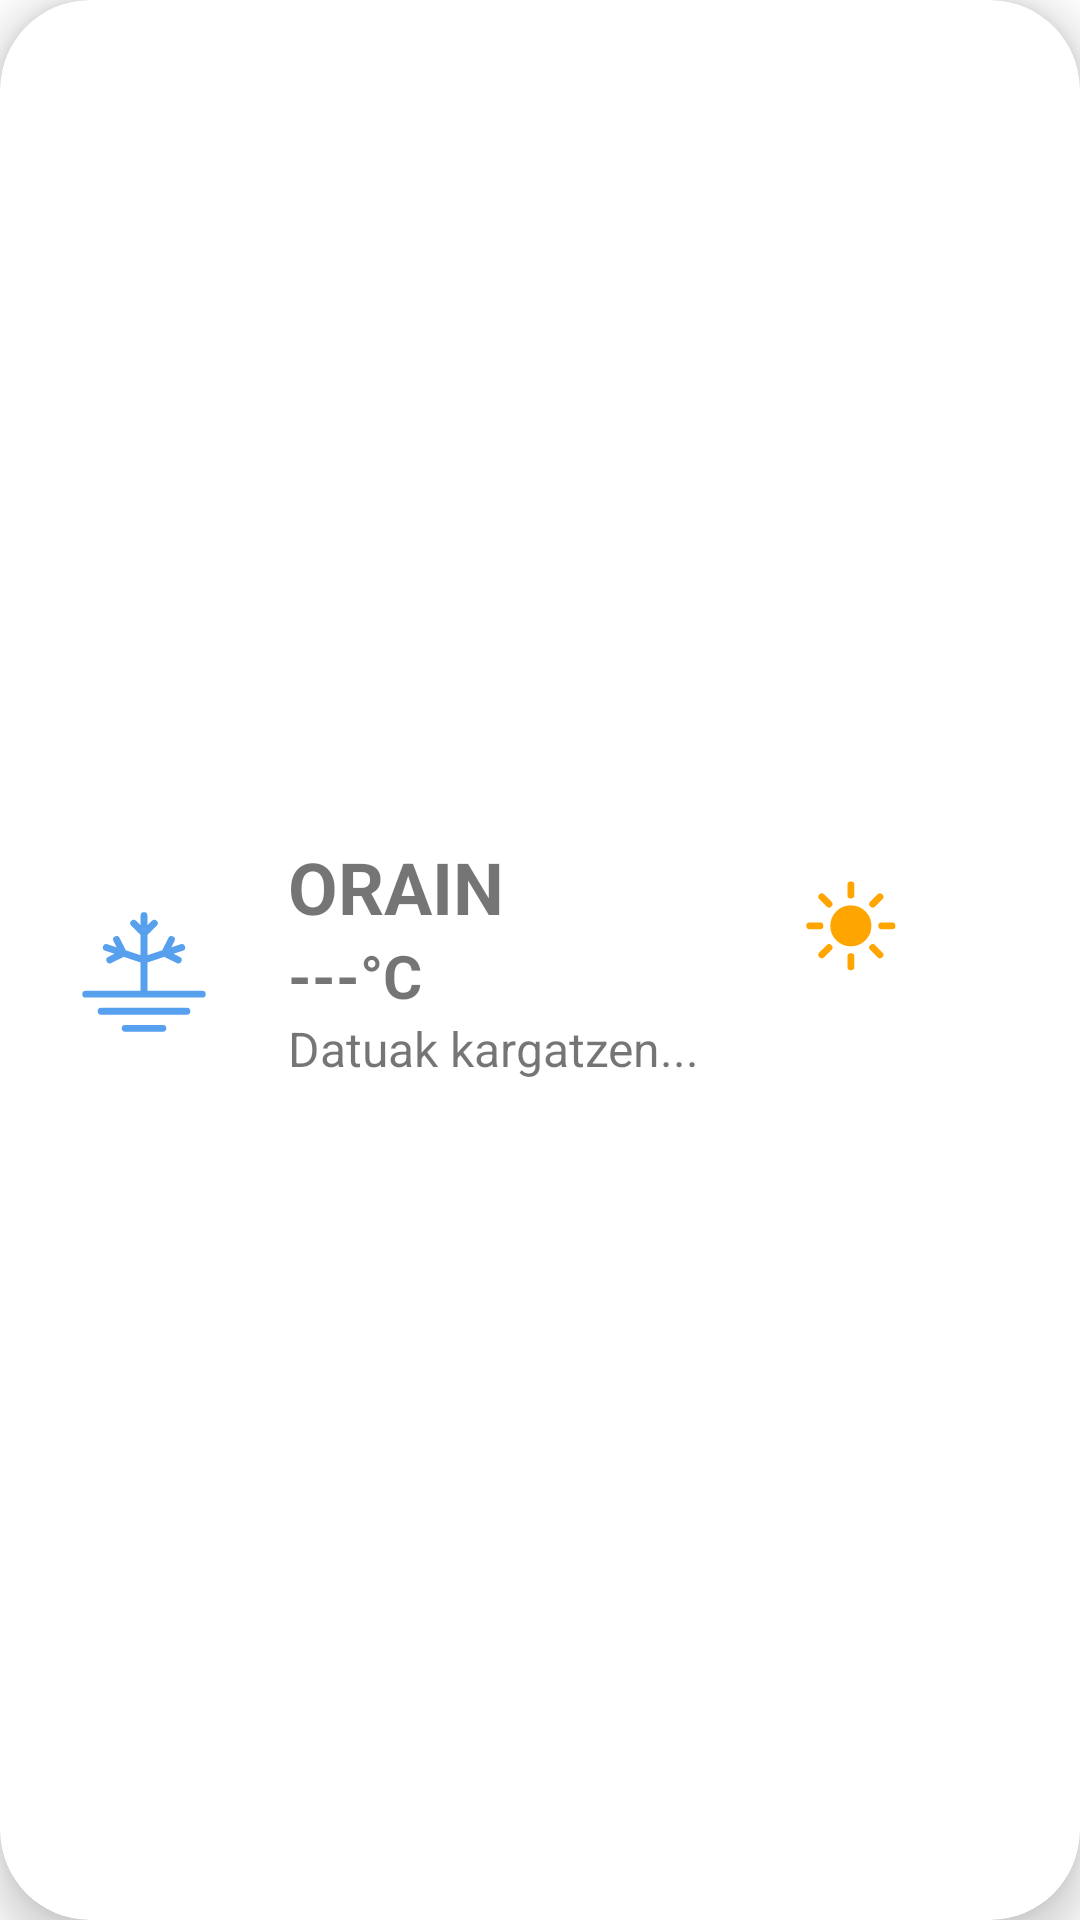

The Android layout XML behind this screen, and the referenced resources:
<!-- AndroidManifest.xml: application theme AppTheme -->
<!-- res/layout/weather_card.xml -->
<?xml version="1.0" encoding="utf-8"?>

<androidx.cardview.widget.CardView xmlns:android="http://schemas.android.com/apk/res/android"
    xmlns:app="http://schemas.android.com/apk/res-auto"
    android:layout_width="wrap_content"
    android:layout_height="wrap_content"
    android:layout_margin="10dp"
    app:cardCornerRadius="30dp"
    app:cardElevation="8dp">

    <LinearLayout
        android:layout_width="wrap_content"
        android:layout_height="wrap_content"
        android:orientation="horizontal">

        <LinearLayout
            android:layout_width="match_parent"
            android:layout_height="match_parent"
            android:gravity="center_vertical"
            android:orientation="horizontal"
            android:padding="16dp">

            <ImageView
                android:id="@+id/gaur_weather_icon"
                android:layout_width="64dp"
                android:layout_height="64dp"
                android:src="@drawable/frost" />

            <LinearLayout
                android:layout_width="wrap_content"
                android:layout_height="wrap_content"
                android:layout_weight="1"
                android:orientation="vertical"
                android:paddingStart="16dp">

                <TextView
                    android:id="@+id/gaur_text"
                    android:layout_width="wrap_content"
                    android:layout_height="wrap_content"
                    android:text="ORAIN"
                    android:textSize="24sp"
                    android:textStyle="bold" />

                <TextView
                    android:id="@+id/gaur_temperature_text"
                    android:layout_width="wrap_content"
                    android:layout_height="wrap_content"
                    android:text="---°C"
                    android:textSize="20sp"
                    android:textStyle="bold" />

                <TextView
                    android:id="@+id/gaur_weather_description"
                    android:layout_width="wrap_content"
                    android:layout_height="wrap_content"
                    android:text="Datuak kargatzen..."
                    android:textSize="16sp" />
            </LinearLayout>

        </LinearLayout>
        <LinearLayout
            android:layout_width="match_parent"
            android:layout_height="wrap_content"
            android:orientation="horizontal"
            android:padding="16dp"
            android:gravity="center_vertical">

            <ImageView
                android:id="@+id/bihar_weather_icon"
                android:layout_width="64dp"
                android:layout_height="64dp"
                android:src="@drawable/clear" />

            <LinearLayout
                android:layout_width="wrap_content"
                android:layout_height="wrap_content"
                android:layout_weight="1"
                android:orientation="vertical"
                android:paddingStart="16dp">

                <TextView
                    android:id="@+id/bihar_text"
                    android:layout_width="wrap_content"
                    android:layout_height="wrap_content"
                    android:text="BIHAR"
                    android:textSize="24sp"
                    android:textStyle="bold"/>

                <TextView
                    android:id="@+id/bihar_temperature_text"
                    android:layout_width="wrap_content"
                    android:layout_height="wrap_content"
                    android:text="---°C"
                    android:textSize="20sp"
                    android:textStyle="bold"/>

                <TextView
                    android:id="@+id/bihar_weather_description"
                    android:layout_width="wrap_content"
                    android:layout_height="wrap_content"
                    android:text="Datuak kargatzen..."
                    android:textSize="16sp"/>

            </LinearLayout>

        </LinearLayout>

    </LinearLayout>



</androidx.cardview.widget.CardView>
<!-- resources referenced by this layout -->
<resources>
  <!-- drawable clear (drawable) -->
  <vector xmlns:android="http://schemas.android.com/apk/res/android"
      android:width="56dp"
      android:height="48dp"
      android:viewportWidth="56"
      android:viewportHeight="48">
    <path
        android:pathData="M16,23L16,26"
        android:strokeWidth="2"
        android:fillColor="#00000000"
        android:strokeColor="#ffa500"
        android:strokeLineCap="round"/>
    <path
        android:pathData="M9.636,20.364L7.515,22.485"
        android:strokeWidth="2"
        android:fillColor="#00000000"
        android:strokeColor="#ffa500"
        android:strokeLineCap="round"/>
    <path
        android:pathData="M7,14L4,14"
        android:strokeWidth="2"
        android:fillColor="#00000000"
        android:strokeColor="#ffa500"
        android:strokeLineCap="round"/>
    <path
        android:pathData="M9.636,7.636L7.515,5.515"
        android:strokeWidth="2"
        android:fillColor="#00000000"
        android:strokeColor="#ffa500"
        android:strokeLineCap="round"/>
    <path
        android:pathData="M16,5L16,2"
        android:strokeWidth="2"
        android:fillColor="#00000000"
        android:strokeColor="#ffa500"
        android:strokeLineCap="round"/>
    <path
        android:pathData="M22.364,7.636L24.485,5.515"
        android:strokeWidth="2"
        android:fillColor="#00000000"
        android:strokeColor="#ffa500"
        android:strokeLineCap="round"/>
    <path
        android:pathData="M25,14L28,14"
        android:strokeWidth="2"
        android:fillColor="#00000000"
        android:strokeColor="#ffa500"
        android:strokeLineCap="round"/>
    <path
        android:pathData="M22.364,20.364L24.485,22.485"
        android:strokeWidth="2"
        android:fillColor="#00000000"
        android:strokeColor="#ffa500"
        android:strokeLineCap="round"/>
    <path
        android:pathData="M16,14m-5,0a5,5 0,1 1,10 0a5,5 0,1 1,-10 0"
        android:strokeWidth="2"
        android:fillColor="#ffa500"
        android:strokeColor="#ffa500"/>
  </vector>
  <!-- drawable frost (drawable) -->
  <vector xmlns:android="http://schemas.android.com/apk/res/android"
      android:width="56dp"
      android:height="48dp"
      android:viewportWidth="56"
      android:viewportHeight="48">
    <path
        android:pathData="M11,34L45,34"
        android:strokeWidth="2"
        android:fillColor="#00000000"
        android:strokeColor="#57a0ee"
        android:strokeLineCap="round"/>
    <path
        android:pathData="M15.5,39L40.5,39"
        android:strokeWidth="2"
        android:fillColor="#00000000"
        android:strokeColor="#57a0ee"
        android:strokeLineCap="round"/>
    <path
        android:pathData="M22.5,44L33.5,44"
        android:strokeWidth="2"
        android:fillColor="#00000000"
        android:strokeColor="#57a0ee"
        android:strokeLineCap="round"/>
    <path
        android:pathData="M28,33L28,11M28,24l11,-3.67M34,22l2,-4M34,22l4,2M28,24l-11,-3.67M22,22l-2,-4M22,22l-4,2M28,16.27l3.01,-3.02M28,16.27l-3.01,-3.02"
        android:strokeWidth="2"
        android:fillColor="#00000000"
        android:strokeColor="#57a0ee"
        android:strokeLineCap="round"/>
  </vector>
</resources>
